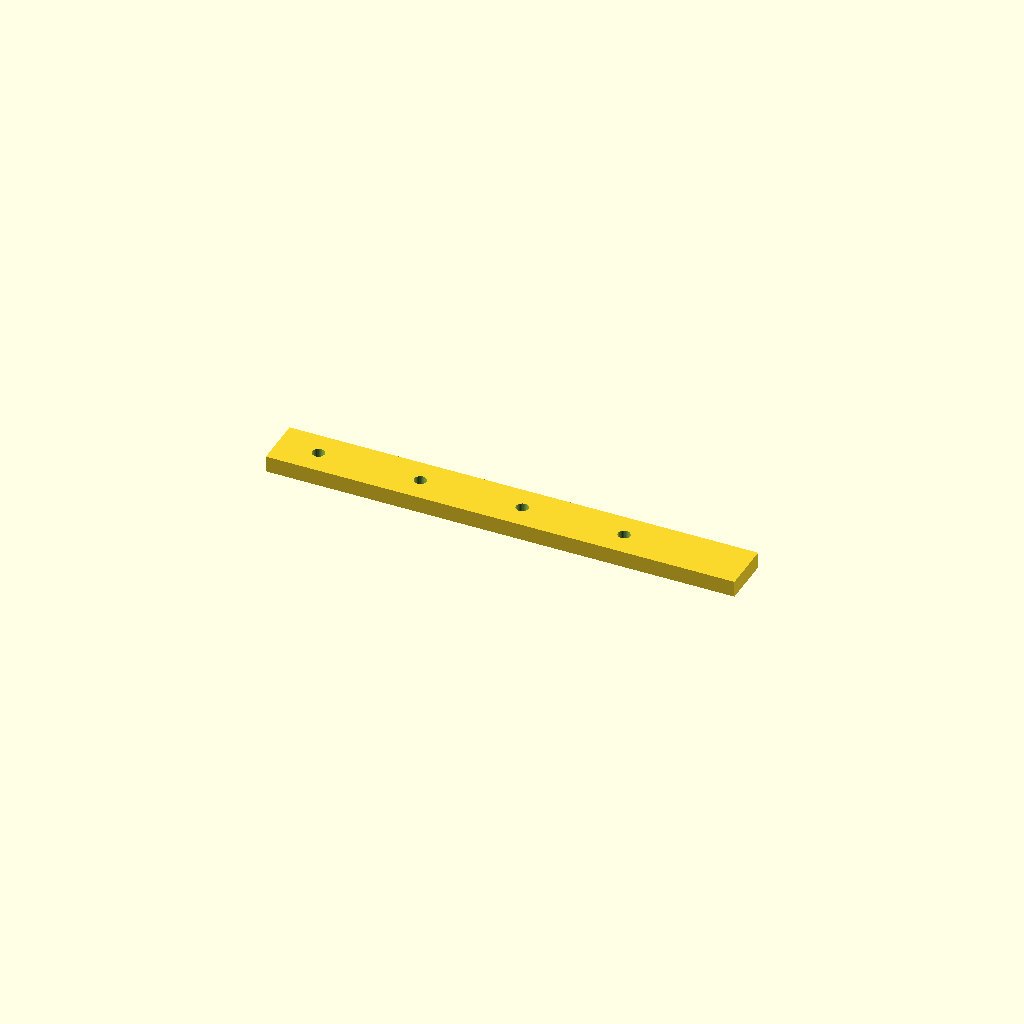
Cell 1: the model at its default parameters.
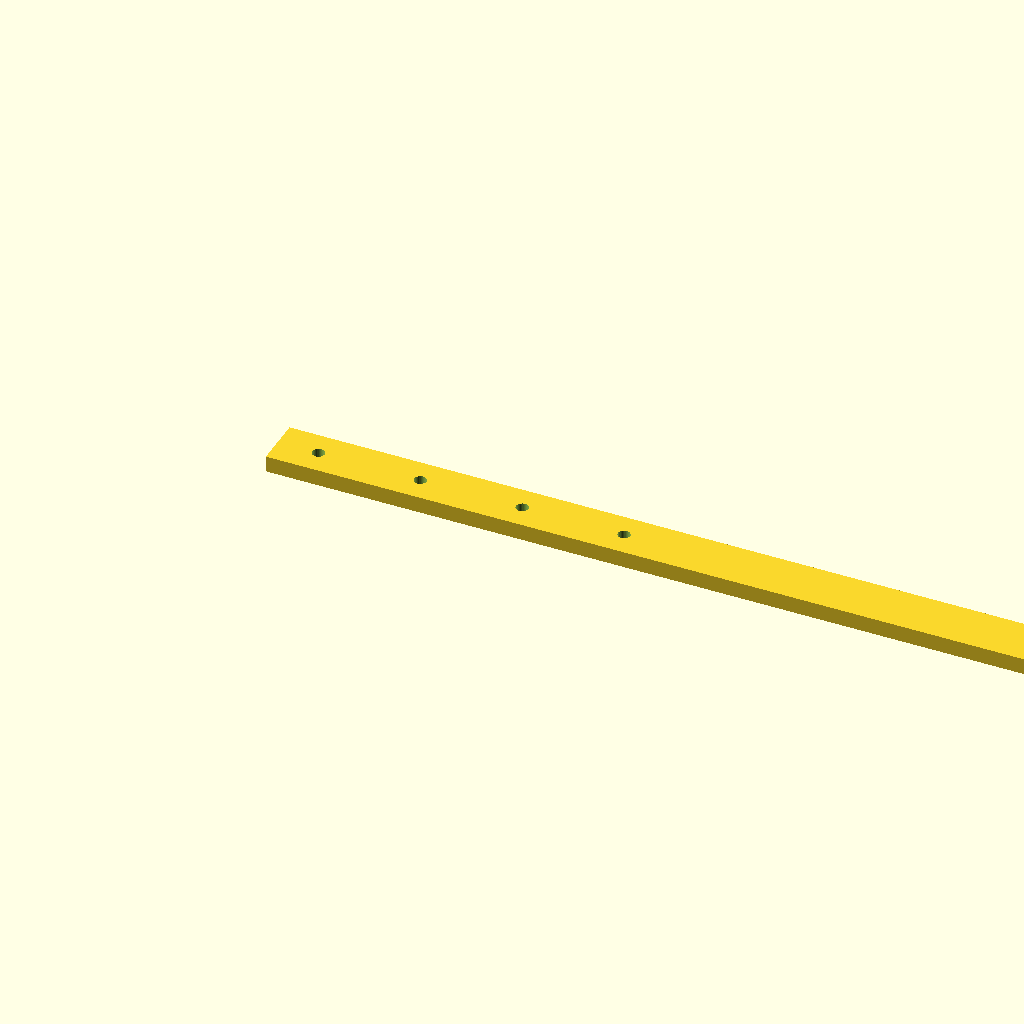
Cell 2 — rail_l set to 460, the other parameters unchanged.
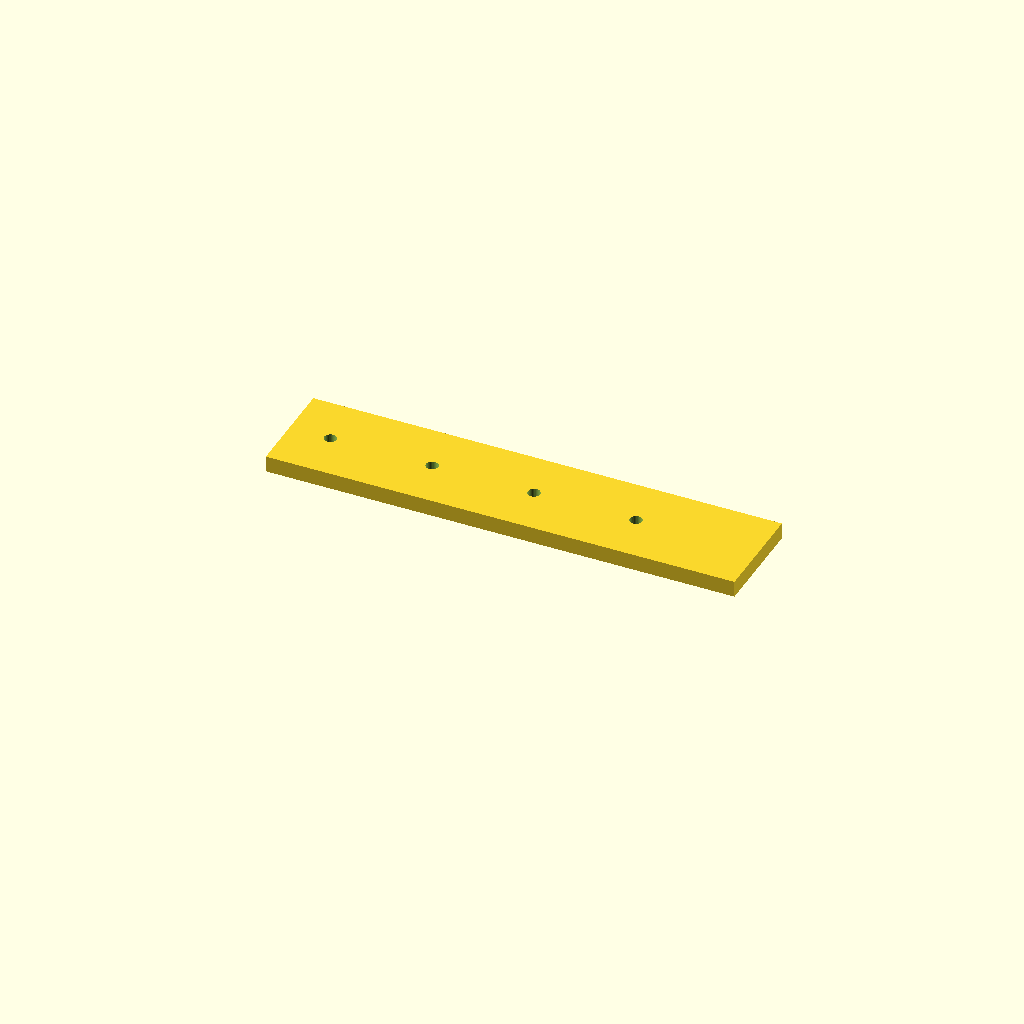
Cell 3 — rail_w set to 50, the other parameters unchanged.
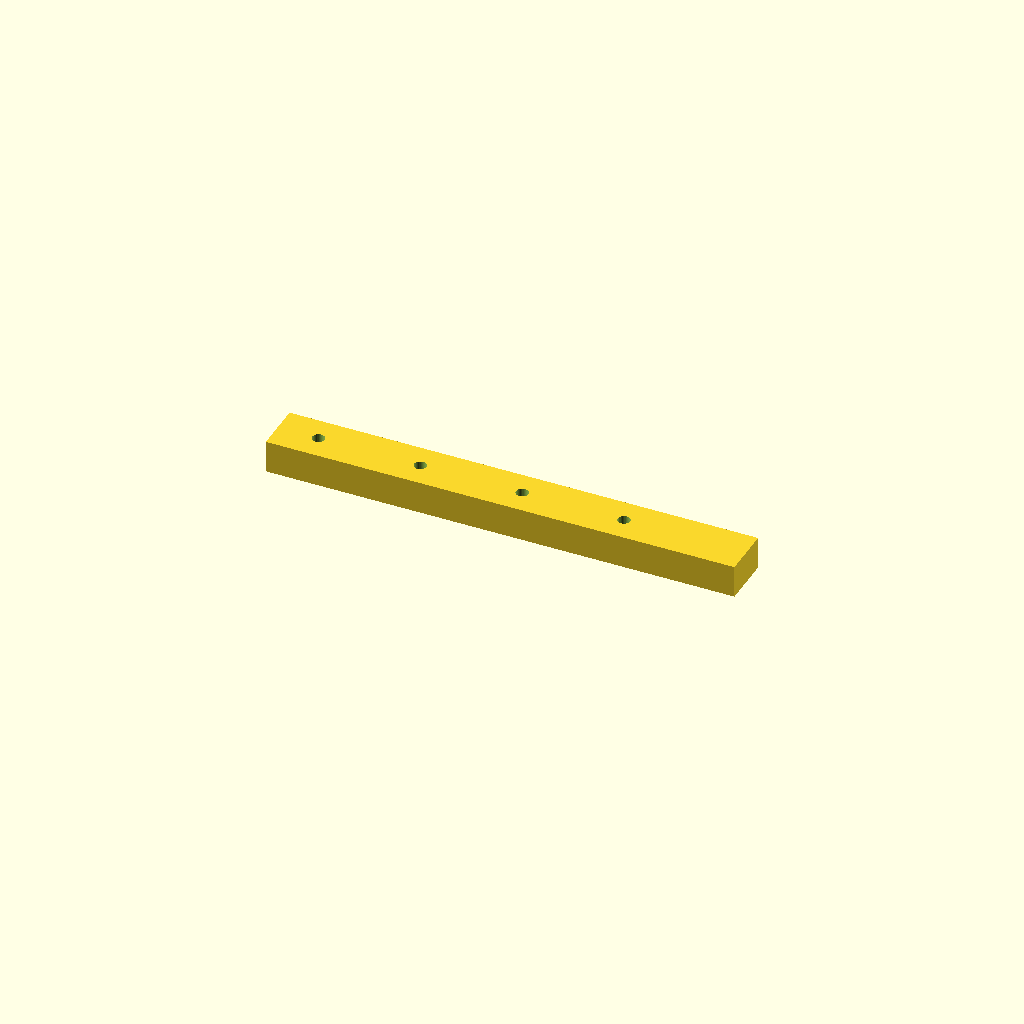
Cell 4: the same model with rail_t = 16.
All cells are drawn from one camera (rotation 55°, 0°, 25°, orthographic, colour scheme Cornfield), so only the parameter changes between them.
OpenSCAD source file optional_data/data/scale1/largestruc/part_0022.scad:
$fn = 32;

// ----------------------------------------------------------------------
// Long rail: 200-250 mm mounting rail
// ----------------------------------------------------------------------

// --- parameters (mm) ---
rail_l = 230;             // rail length, X
rail_w = 25;              // rail width, Y
rail_t = 8;               // rail thickness, Z
hole_d = 6;               // mounting hole diameter
hole_start = 20;          // first hole offset from the end
hole_pitch = 50;          // hole pitch
holes = 4;                // number of holes

difference() {
  cube([rail_l, rail_w, rail_t]);
  for (i = [0 : holes - 1])
    translate([hole_start + i * hole_pitch, rail_w / 2, -1])
      cylinder(h = rail_t + 2, d = hole_d);
}
Parameter table extracted from the source (name, type, default, range or options):
rail_l: number, default 230
rail_w: number, default 25
rail_t: number, default 8
hole_d: number, default 6
hole_start: number, default 20
hole_pitch: number, default 50
holes: number, default 4
